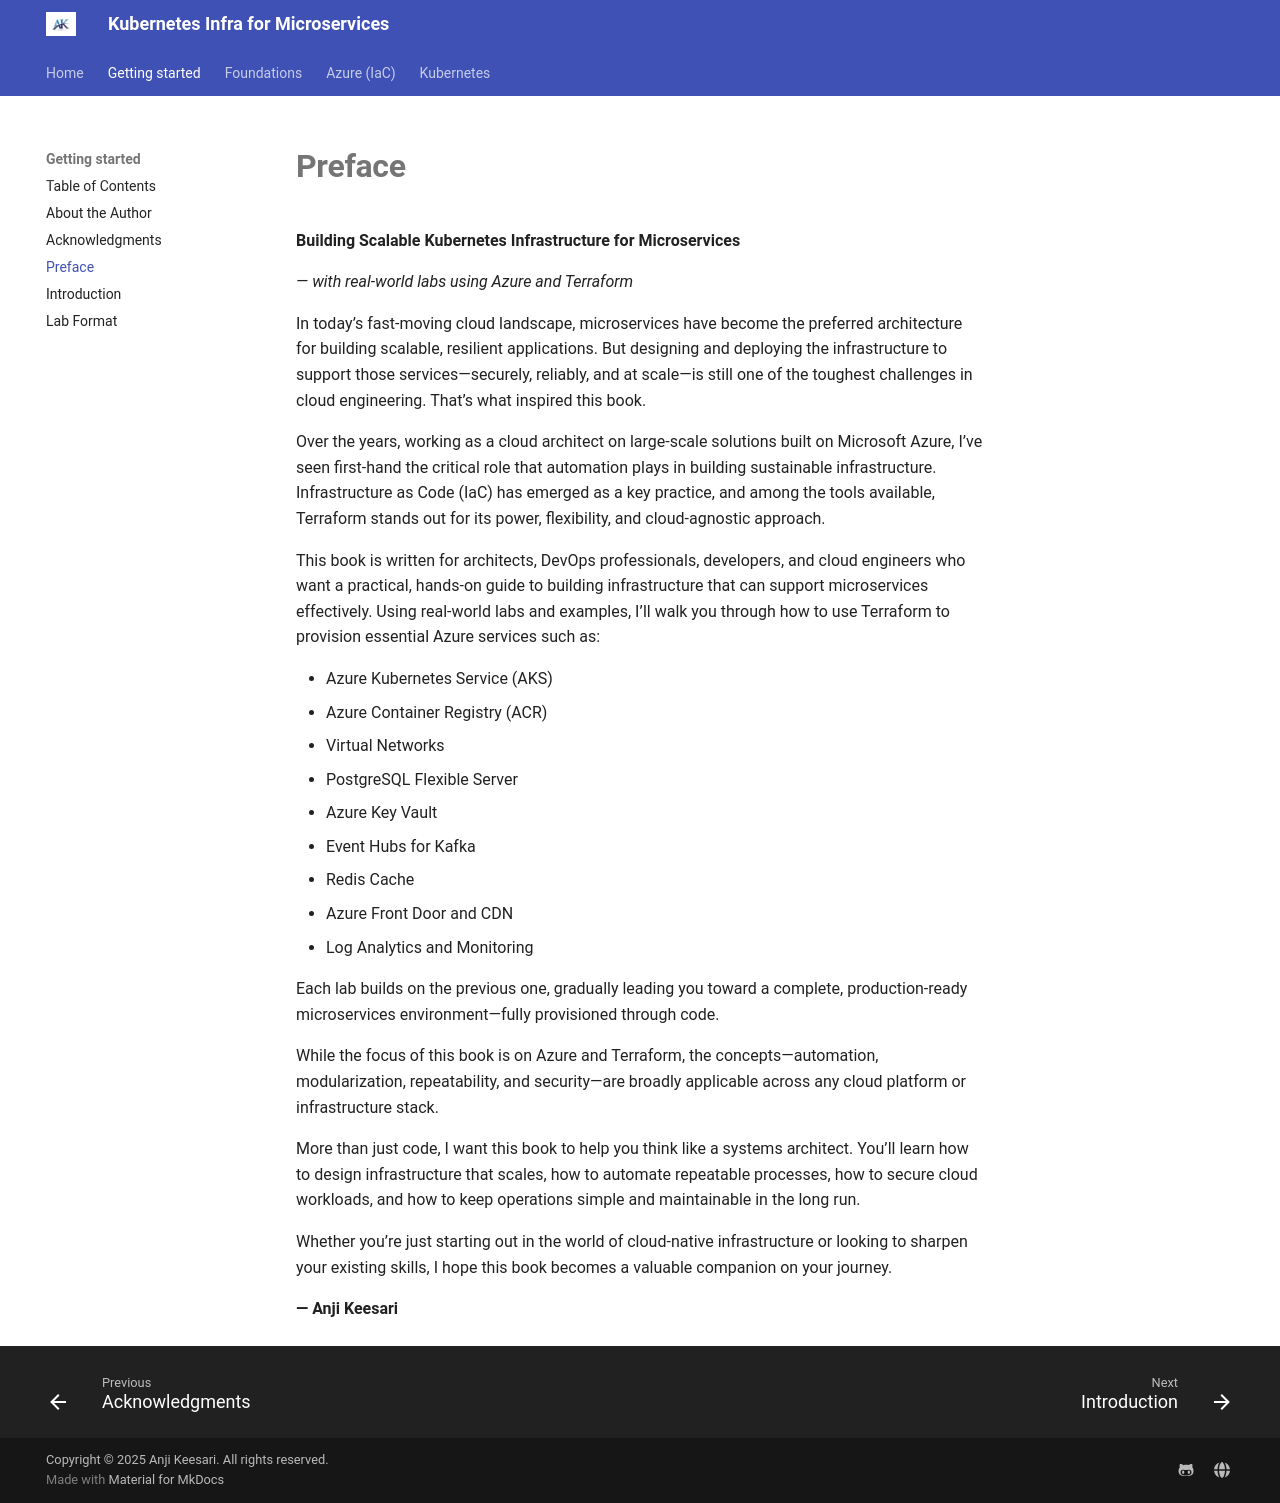

repository: akeesari/kubernetes · page: gettingstarted/preface/index.html · generator: mkdocs

**Building Scalable Kubernetes Infrastructure for Microservices**

*— with real-world labs using Azure and Terraform*

In today’s fast-moving cloud landscape, microservices have become the preferred architecture for building scalable, resilient applications. But designing and deploying the infrastructure to support those services—securely, reliably, and at scale—is still one of the toughest challenges in cloud engineering. That’s what inspired this book.

Over the years, working as a cloud architect on large-scale solutions built on Microsoft Azure, I’ve seen first-hand the critical role that automation plays in building sustainable infrastructure. Infrastructure as Code (IaC) has emerged as a key practice, and among the tools available, Terraform stands out for its power, flexibility, and cloud-agnostic approach.

This book is written for architects, DevOps professionals, developers, and cloud engineers who want a practical, hands-on guide to building infrastructure that can support microservices effectively. Using real-world labs and examples, I’ll walk you through how to use Terraform to provision essential Azure services such as:

* Azure Kubernetes Service (AKS)
* Azure Container Registry (ACR)
* Virtual Networks
* PostgreSQL Flexible Server
* Azure Key Vault
* Event Hubs for Kafka
* Redis Cache
* Azure Front Door and CDN
* Log Analytics and Monitoring

Each lab builds on the previous one, gradually leading you toward a complete, production-ready microservices environment—fully provisioned through code.

While the focus of this book is on Azure and Terraform, the concepts—automation, modularization, repeatability, and security—are broadly applicable across any cloud platform or infrastructure stack.

More than just code, I want this book to help you think like a systems architect. You’ll learn how to design infrastructure that scales, how to automate repeatable processes, how to secure cloud workloads, and how to keep operations simple and maintainable in the long run.

Whether you’re just starting out in the world of cloud-native infrastructure or looking to sharpen your existing skills, I hope this book becomes a valuable companion on your journey.

**— Anji Keesari**
